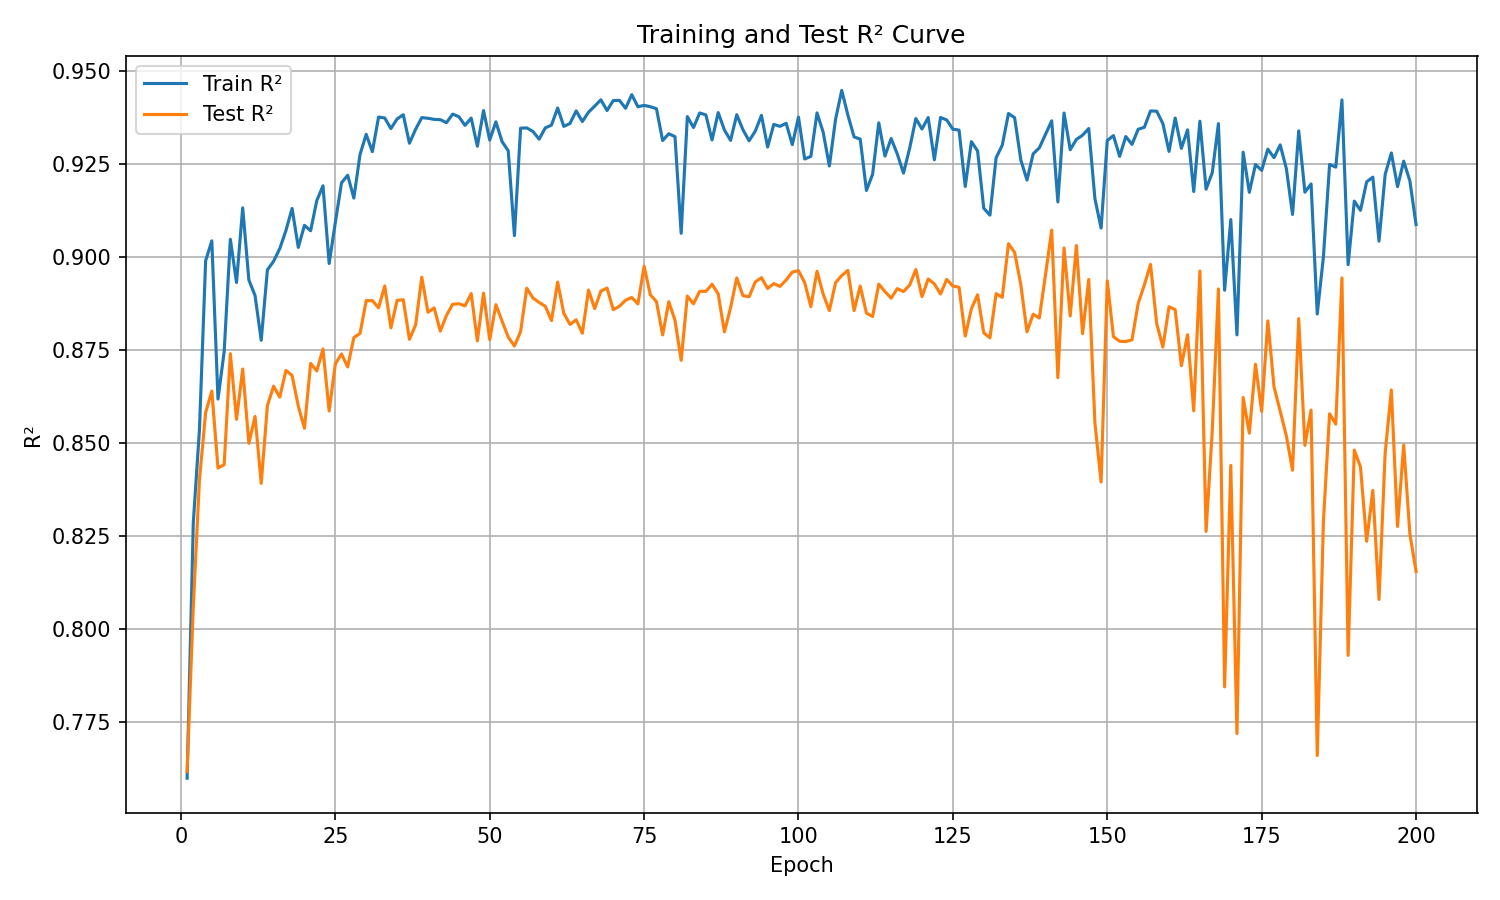

Values plotted in this chart, from the file beside it:
epoch, train_r², test_r²
1, 0.7598, 0.7616
2, 0.8285, 0.8058
3, 0.8536, 0.8401
4, 0.8989, 0.8581
5, 0.9043, 0.8639
6, 0.8617, 0.8432
7, 0.8745, 0.8441
8, 0.9047, 0.8739
9, 0.8931, 0.8563
10, 0.9131, 0.8698
11, 0.8937, 0.8498
12, 0.8896, 0.857
13, 0.8775, 0.839
14, 0.8965, 0.8599
15, 0.8988, 0.8652
16, 0.9022, 0.8622
17, 0.907, 0.8694
18, 0.913, 0.868
19, 0.9025, 0.8598
20, 0.9084, 0.8539
21, 0.907, 0.8713
22, 0.9151, 0.8693
23, 0.9191, 0.8752
24, 0.8982, 0.8585
25, 0.9092, 0.8711
26, 0.9199, 0.8739
27, 0.9219, 0.8704
28, 0.9158, 0.8782
29, 0.9275, 0.8794
30, 0.9329, 0.8882
31, 0.9282, 0.8882
32, 0.9376, 0.8863
33, 0.9373, 0.8921
34, 0.9345, 0.8809
35, 0.937, 0.8883
36, 0.9382, 0.8884
37, 0.9305, 0.8778
38, 0.9343, 0.8817
39, 0.9374, 0.8945
40, 0.9372, 0.8851
41, 0.9369, 0.8862
42, 0.9369, 0.88
43, 0.936, 0.8842
44, 0.9384, 0.8872
45, 0.9377, 0.8874
46, 0.9353, 0.8868
47, 0.9373, 0.8901
48, 0.9297, 0.8774
49, 0.9393, 0.8902
50, 0.9314, 0.8777
51, 0.9363, 0.8871
52, 0.931, 0.8827
53, 0.9285, 0.8784
54, 0.9057, 0.876
55, 0.9346, 0.8799
56, 0.9346, 0.8915
57, 0.9337, 0.8889
58, 0.9316, 0.8877
59, 0.9346, 0.8867
60, 0.9354, 0.8828
... 140 more rows
